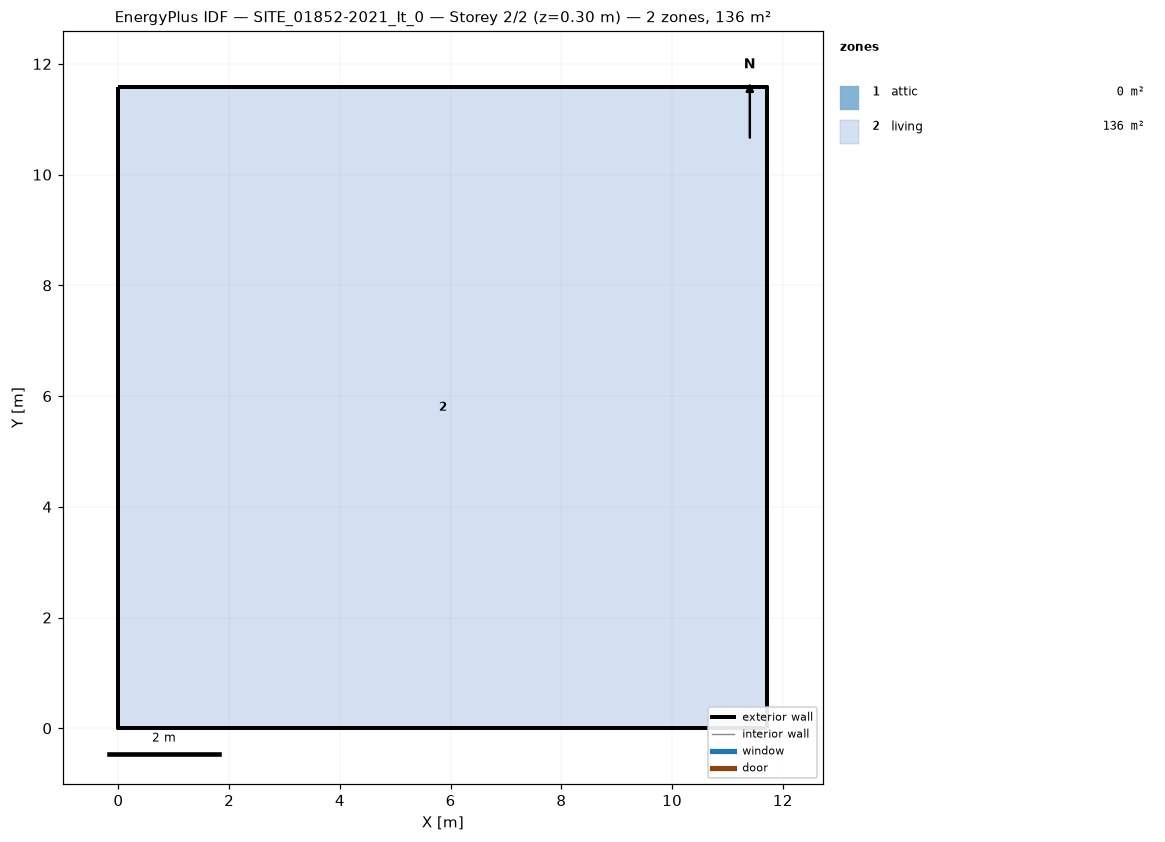
=== STOREY PLAN SPEC (per zone: floor XY polygon, exterior-wall plan segments, windows/doors) ===
zone 1: attic  (0.0 m²)
  exterior wall: (11.72, 0.00) – (11.72, 11.59) – (11.72, 5.79)  [17.4 m]
  exterior wall: (0.00, 11.59) – (0.00, 0.00) – (0.00, 5.79)  [17.4 m]
zone 2: living  (135.8 m²)
  floor: (0.00, 0.00) (0.00, 11.59) (11.72, 11.59) (11.72, 0.00)
  exterior wall: (0.00, 0.00) – (11.72, 0.00)  [11.7 m]
  exterior wall: (11.72, 0.00) – (11.72, 11.59)  [11.6 m]
  exterior wall: (11.72, 11.59) – (0.00, 11.59)  [11.7 m]
  exterior wall: (0.00, 11.59) – (0.00, 0.00)  [11.6 m]

=== DERIVED (storey summary) ===
Building: SITE_01852-2021_It_0
Storey: 2 of 2  (floor level z = 0.30 m)
Storey gross floor area: 135.8 m²
Zones on this storey: 2
  - attic: floor 0.0 m²; exterior wall 34.8 m (22.4 m²); WWR 0.0%
  - living: floor 135.8 m²; exterior wall 46.6 m (128.8 m²); WWR 0.0%
Zone adjacency: (none detected)